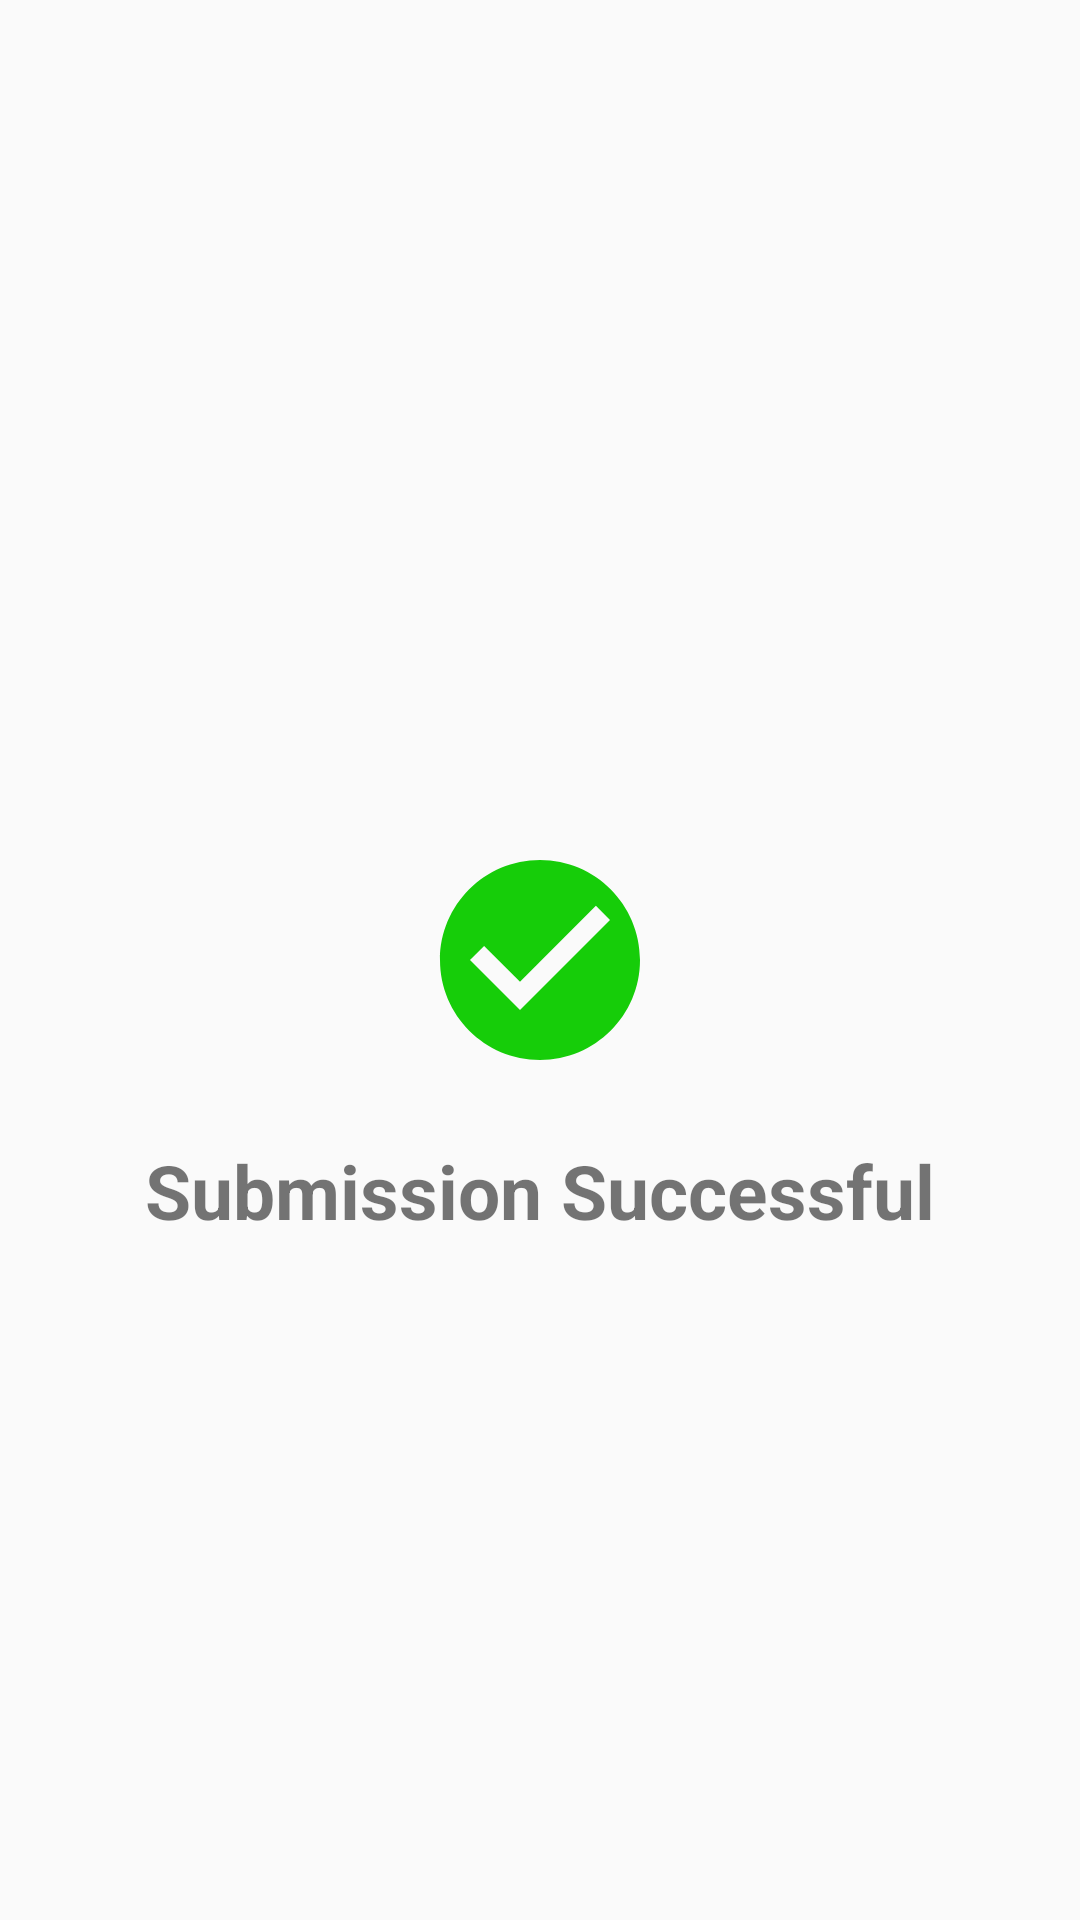

Layout XML and referenced resources for this Android screen:
<!-- AndroidManifest.xml: application theme AppTheme -->
<!-- res/layout/successfully_uploaded.xml -->
<?xml version="1.0" encoding="utf-8"?>
<RelativeLayout xmlns:android="http://schemas.android.com/apk/res/android"
    xmlns:app="http://schemas.android.com/apk/res-auto"
    xmlns:tools="http://schemas.android.com/tools"
    android:layout_width="match_parent"
    android:layout_height="match_parent"
    android:background="@drawable/well_shaped_buttons">

    <androidx.appcompat.widget.AppCompatImageView
        android:id="@+id/accepted_submission"
        android:layout_width="100dp"
        android:layout_height="100dp"
        android:layout_centerInParent="true"
        android:layout_marginStart="8dp"
        android:layout_marginEnd="8dp"
        android:padding="10dp"
        android:src="@drawable/accepted" />

    <androidx.appcompat.widget.AppCompatTextView
        android:id="@+id/succefully_accepted"
        android:layout_width="wrap_content"
        android:layout_height="wrap_content"
        android:layout_below="@id/accepted_submission"
        android:layout_centerInParent="true"
        android:layout_marginStart="16dp"
        android:layout_marginEnd="16dp"
        android:padding="10dp"
        android:text="@string/accepted_text"
        android:textSize="25sp"
        android:textStyle="bold" />
</RelativeLayout>
<!-- resources referenced by this layout -->
<resources>
  <!-- drawable accepted (drawable) -->
  <vector android:height="24dp" android:tint="#16CD09"
      android:viewportHeight="24" android:viewportWidth="24"
      android:width="24dp" xmlns:android="http://schemas.android.com/apk/res/android">
      <path android:fillColor="@android:color/white" android:pathData="M12,2C6.48,2 2,6.48 2,12s4.48,10 10,10 10,-4.48 10,-10S17.52,2 12,2zM10,17l-5,-5 1.41,-1.41L10,14.17l7.59,-7.59L19,8l-9,9z"/>
  </vector>
  <string name="accepted_text">Submission Successful</string>
  <style name="AppTheme" parent="Theme.AppCompat.Light.NoActionBar">
          
          <item name="colorPrimary">@color/colorPrimary</item>
          <item name="colorPrimaryDark">@color/colorPrimaryDark</item>
          <item name="colorAccent">@color/colorAccent</item>
      </style>
  <color name="colorPrimary">#6200EE</color>
  <color name="colorPrimaryDark">#3700B3</color>
  <color name="colorAccent">#03DAC5</color>
</resources>
